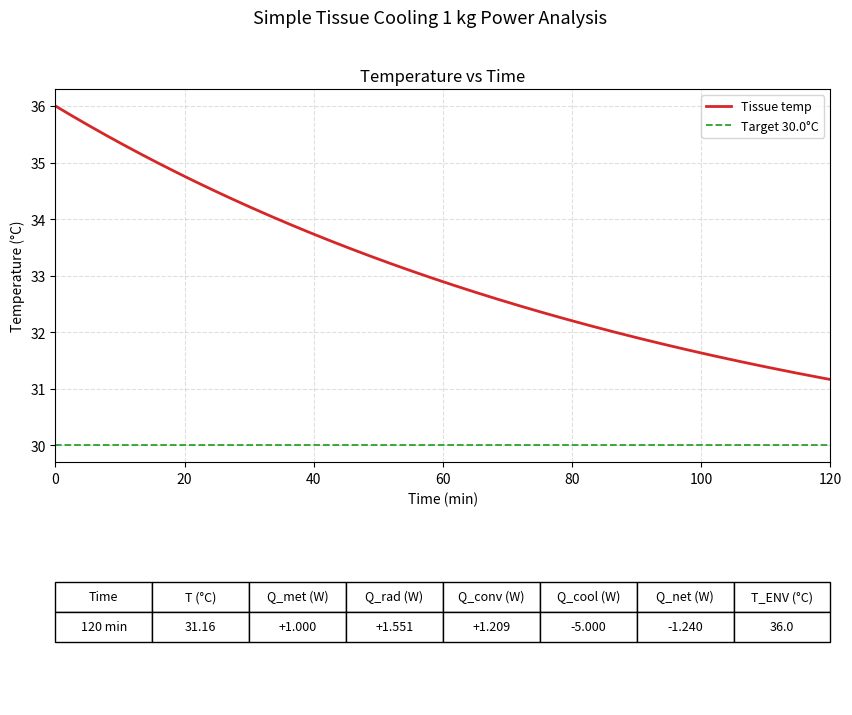

Reproduce this figure in Python.
import numpy as np
import matplotlib.pyplot as plt

# Parameters CHANGE MASS, AREA, METABO when change size
MASS_KG      = 1.0
CP           = 3500.0 # J/(kg*K)  specific heat of tissue
EMISSIVITY   = 0.98 # skin/tissue emissivity
SURFACE_AREA = 0.05 # m^2  — surface area of 1 kg tissue chunk
Q_METABOLIC  = 1.0 # W/kg  metabolic heat rate × mass = 1 W (human resting: ~1 W/kg)
SIGMA        = 5.67e-8  # W/(m^2*K^4)  Stefan-Boltzmann
H_CONV       = 5.0  # W/(m^2*K)   natural convection (~5 still air, ~10-15 light air)

# Temperatures [°C] TO MODIFY WHEN PARAM CHANGE
T_INITIAL    = 36.0
T_ENV        = 36.0
T_TARGET     = 30.0

Q_COOLING    = 5.0 # Cooling power
T_TOTAL_S    = 2 * 3600 # Duration of simulation
DT_S         = 1.0 # Time step [s]


# ODE integration
N     = int(T_TOTAL_S / DT_S) + 1 # amount of steps in the simulation
t_arr = np.zeros(N)
T_arr = np.zeros(N)
Qrad_arr  = np.zeros(N)
Qconv_arr = np.zeros(N)
Qnet_arr  = np.zeros(N)

T = T_INITIAL
C = MASS_KG * CP

for i in range(N):
   t_arr[i] = i * DT_S
   T_arr[i] = T
   Q_rad     = EMISSIVITY * SIGMA * SURFACE_AREA * ((T+273.15)**4 - (T_ENV+273.15)**4) #+273.15 to convert to ° K
   Q_surface = H_CONV * SURFACE_AREA * (T - T_ENV)
   Qrad_arr[i]  = Q_rad
   Qconv_arr[i] = Q_surface
   Qnet_arr[i]  = Q_METABOLIC - Q_rad - Q_surface - Q_COOLING
   T += Qnet_arr[i] / C * DT_S # extract the raise in temp

t_target = next((t_arr[i] for i in range(N) if T_arr[i] <= T_TARGET), None) #finds first point where temp is below the target
t_min = t_arr / 60 # converts to minutes

# Sample points
sample_times_s = [T_TOTAL_S]  # end (120 min)
sample_idx = [int(ts / DT_S) for ts in sample_times_s]

# Data
col_labels = ["Time", "T (°C)", "Q_met (W)", "Q_rad (W)", "Q_conv (W)", "Q_cool (W)", "Q_net (W)", "T_ENV (°C)"]
table_data = []
for idx in sample_idx:
   qnet = Qnet_arr[idx]
   table_data.append([

       f"{t_arr[idx]/60:.0f} min",
       f"{T_arr[idx]:.2f}",
       f"{Q_METABOLIC:+.3f}",
       f"{-Qrad_arr[idx]:+.3f}",
       f"{-Qconv_arr[idx]:+.3f}",
       f"{-Q_COOLING:+.3f}",
       f"{qnet:+.3f}",
       f"{T_ENV:.1f}",
   ])

# Plot
fig, (ax, ax_t) = plt.subplots(2, 1, figsize=(10, 8), gridspec_kw={"height_ratios": [2, 1]})
fig.suptitle("Simple Tissue Cooling 1 kg Power Analysis", fontsize=13)

# Top: Temperature vs Time
ax.plot(t_min, T_arr, color="tab:red", linewidth=2, label="Tissue temp") #Actual plot
ax.axhline(T_TARGET, color="tab:green", linestyle="--", linewidth=1.3, label=f"Target {T_TARGET}°C") #Line for the target temp

if t_target:
   ax.axvline(t_target/60, color="tab:green", linestyle="--", linewidth=1.0, alpha=0.6)


ax.set_xlabel("Time (min)")
ax.set_ylabel("Temperature (°C)")
ax.set_title("Temperature vs Time")
ax.set_xlim(0, T_TOTAL_S/60)
ax.legend(fontsize=9)
ax.grid(True, linestyle="--", alpha=0.4)

# Bottom: Power table
ax_t.axis("off")
tbl = ax_t.table(
   cellText=table_data,
   colLabels=col_labels,
   cellLoc="center",
   loc="center",
)
tbl.auto_set_font_size(False)
tbl.set_fontsize(9)
tbl.scale(1.0, 1.8)

plt.show()
